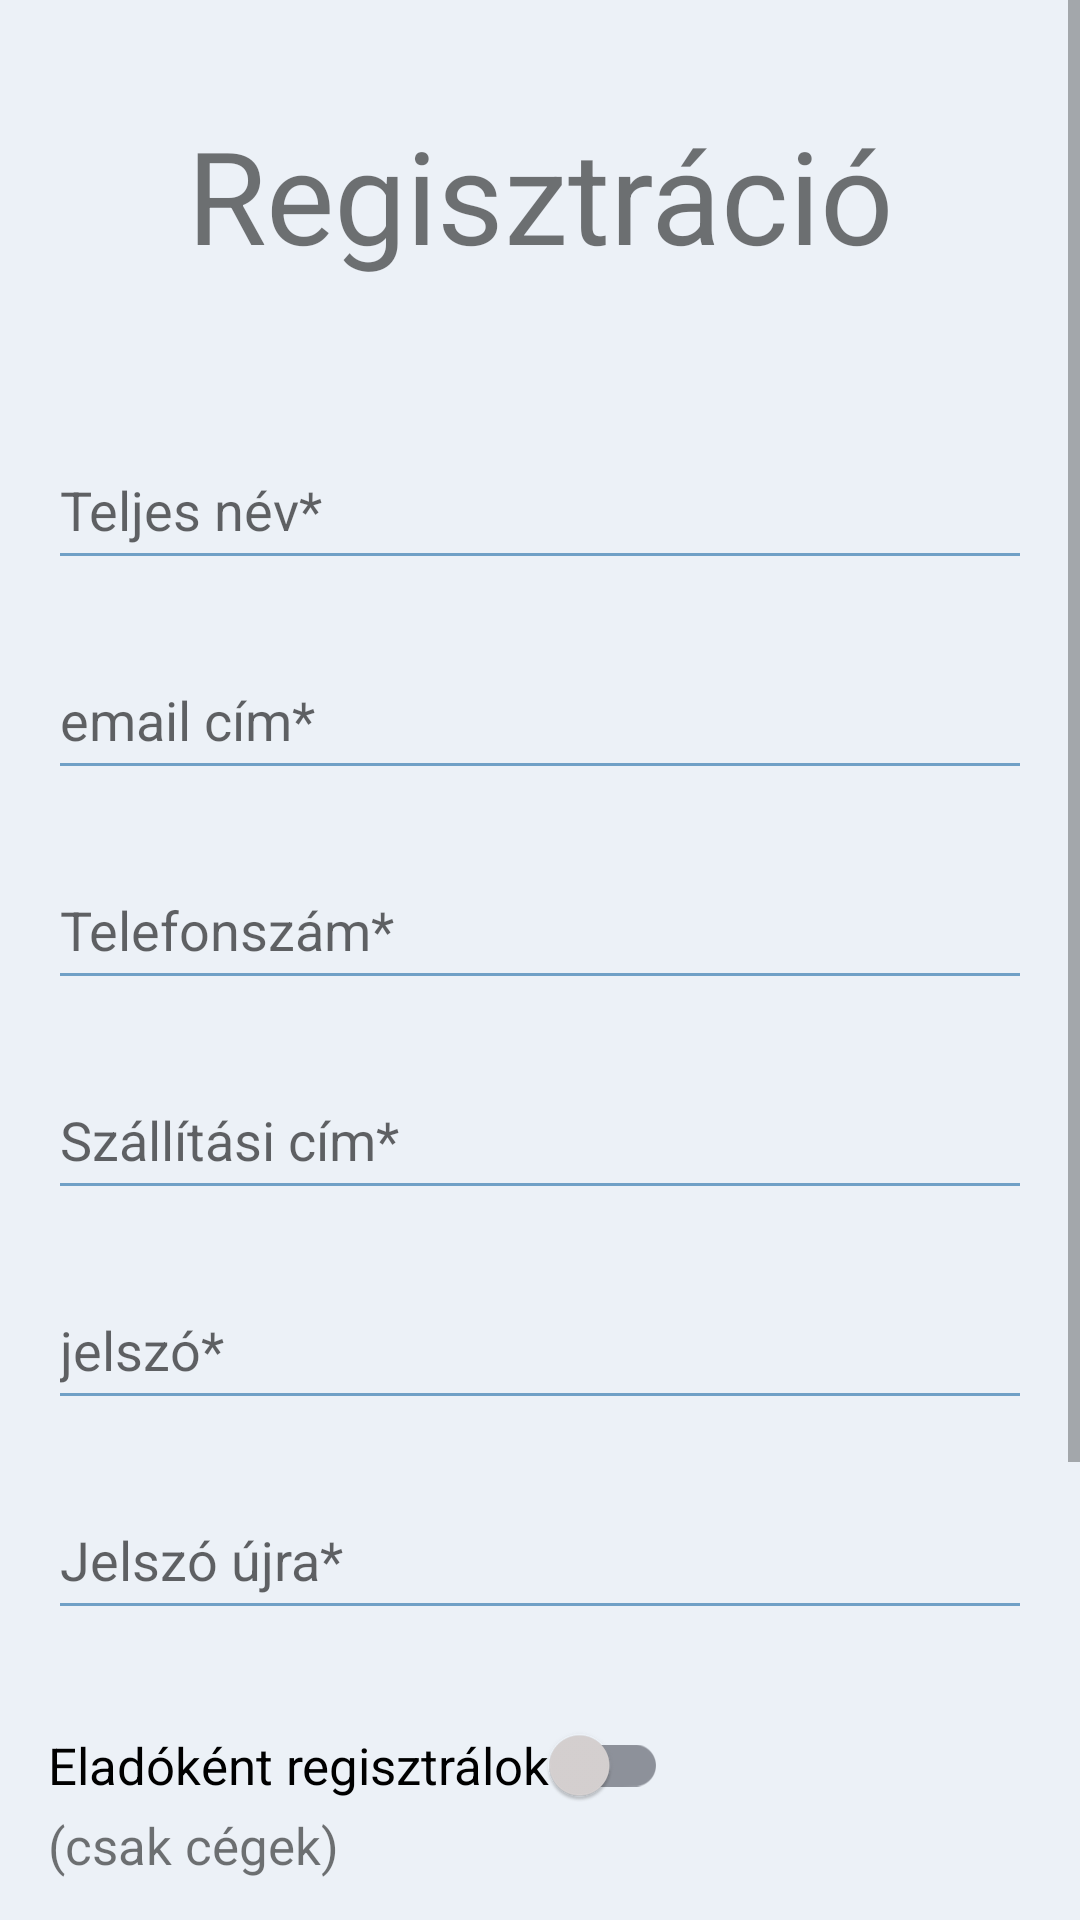

This screen was rendered from an Android layout file. Write that file and the resources it references.
<!-- AndroidManifest.xml: application theme Theme.Zoldseges -->
<!-- res/layout/activity_registration.xml -->
<?xml version="1.0" encoding="utf-8"?>
<ScrollView xmlns:android="http://schemas.android.com/apk/res/android"
    xmlns:app="http://schemas.android.com/apk/res-auto"
    xmlns:tools="http://schemas.android.com/tools"
    android:layout_width="match_parent"
    android:layout_height="match_parent"
    android:fillViewport="true">

    <LinearLayout
        android:layout_width="match_parent"
        android:layout_height="wrap_content"
        android:background="#B4E4EBF4"
        android:orientation="vertical"
        android:padding="16dp"
        tools:context=".Activitys.UserManagement.RegistrationActivity">

        <TextView
            android:id="@+id/cim"
            android:layout_width="match_parent"
            android:layout_height="wrap_content"
            android:layout_marginTop="20dp"
            android:text="@string/regisztracio"
            android:textAlignment="center"
            android:textSize="43sp" />


        <EditText
            android:id="@+id/nev"
            android:layout_width="match_parent"
            android:layout_height="50dp"
            android:layout_marginTop="50dp"
            android:autofillHints="name"
            android:backgroundTint="@color/purple_500"
            android:ems="10"
            android:hint="@string/teljes_nev"
            android:inputType="textPersonName"
            app:cornerRadius="10dp" />

        <EditText
            android:id="@+id/email"
            android:layout_width="match_parent"
            android:layout_height="50dp"
            android:layout_marginTop="20dp"
            android:autofillHints="emailAddress"
            android:backgroundTint="@color/purple_500"
            android:ems="10"
            android:hint="@string/email_cim"
            android:inputType="textEmailAddress"
            app:cornerRadius="10dp" />

        <EditText
            android:id="@+id/telefonszam"
            android:layout_width="match_parent"
            android:layout_height="50dp"
            android:layout_marginTop="20dp"
            android:autofillHints="phone"
            android:backgroundTint="@color/purple_500"
            android:digits="0123456789+"
            android:ems="10"
            android:hint="@string/telefonszam"
            android:inputType="phone"
            android:lines="1"
            app:cornerRadius="10dp" />

        <ProgressBar
            android:id="@+id/progressBarRegisztracio"
            style="?android:attr/progressBarStyle"
            android:layout_width="wrap_content"
            android:layout_height="wrap_content"
            android:layout_gravity="center_horizontal|center_vertical"
            android:layout_marginTop="150dp"
            android:visibility="gone" />

        <TextView
            android:id="@+id/regisztracioText"
            android:layout_width="match_parent"
            android:layout_height="50dp"
            android:layout_marginTop="20dp"
            android:text="@string/regisztraciProgress"
            android:textAlignment="center"
            android:textSize="20sp"
            android:visibility="gone" />

        <EditText
            android:id="@+id/lakcim"
            android:layout_width="match_parent"
            android:layout_height="50dp"
            android:layout_marginTop="20dp"
            android:autofillHints="postalAddress"
            android:backgroundTint="@color/purple_500"
            android:ems="10"
            android:hint="@string/szallitasi_cim"
            android:inputType="textPostalAddress"
            app:cornerRadius="10dp" />

        <EditText
            android:id="@+id/jelszo"
            android:layout_width="match_parent"
            android:layout_height="50dp"
            android:layout_marginTop="20dp"
            android:autofillHints="password"
            android:backgroundTint="@color/purple_500"
            android:ems="10"
            android:hint="@string/jelszo"
            android:inputType="textPassword"
            app:cornerRadius="10dp" />

        <EditText
            android:id="@+id/jelszoUjra"
            android:layout_width="match_parent"
            android:layout_height="50dp"
            android:layout_marginTop="20dp"
            android:autofillHints="password"
            android:backgroundTint="@color/purple_500"
            android:ems="10"
            android:hint="@string/jelszo_ujra"
            android:inputType="textPassword"
            app:cornerRadius="10dp" />

        <LinearLayout
            android:id="@+id/regCegesCuccok"
            android:layout_width="match_parent"
            android:layout_height="wrap_content"
            android:orientation="vertical">

            <androidx.appcompat.widget.SwitchCompat
                android:id="@+id/eladoE"
                android:layout_width="wrap_content"
                android:layout_height="50dp"
                android:layout_marginTop="20dp"
                android:checked="false"
                android:text="@string/elado_ceget_regisztralok"
                android:textSize="17sp"
                app:thumbTint="@drawable/switch_thumb"
                app:trackTint="@drawable/switch_track" />

            <TextView
                android:layout_width="wrap_content"
                android:layout_height="wrap_content"
                android:layout_marginTop="-10dp"
                android:text="@string/csak_cegek"
                android:textSize="17sp" />

            <CheckBox
                android:id="@+id/cegE"
                android:layout_width="match_parent"
                android:layout_height="wrap_content"
                android:layout_marginTop="10dp"
                android:buttonTint="@color/purple_500"
                android:text="@string/ceget_regisztralok"
                android:textSize="18sp" />

            <EditText
                android:id="@+id/cegNev"
                android:layout_width="match_parent"
                android:layout_height="50dp"
                android:layout_marginTop="20dp"
                android:autofillHints="name"
                android:buttonTint="@color/purple_500"
                android:ems="10"
                android:hint="@string/ceg_neve"
                android:inputType="textPersonName"
                android:visibility="gone"
                app:cornerRadius="10dp" />

            <EditText
                android:id="@+id/adoszam"
                android:layout_width="match_parent"
                android:layout_height="50dp"
                android:layout_marginTop="20dp"
                android:backgroundTint="@color/purple_500"
                android:ems="10"
                android:hint="@string/adoszam"
                android:inputType="number"
                android:visibility="gone"
                app:cornerRadius="10dp" />

            <EditText
                android:id="@+id/szekhely"
                android:layout_width="match_parent"
                android:layout_height="50dp"
                android:layout_marginTop="20dp"
                android:autofillHints="postalAddress"
                android:backgroundTint="@color/purple_500"
                android:ems="10"
                android:hint="@string/szekhely"
                android:inputType="textPostalAddress"
                android:visibility="gone"
                app:cornerRadius="10dp" />

            <ImageView
                android:id="@+id/uzletKepBeallitas"
                android:layout_width="150dp"
                android:layout_height="150dp"
                android:layout_gravity="center_horizontal|center_vertical"
                android:layout_marginTop="30dp"
                android:background="@drawable/display_store_image"
                android:contentDescription="@string/todo"
                android:onClick="onStoreImageUpload"
                android:scaleType="centerCrop"
                android:visibility="gone"
                app:srcCompat="@drawable/grocery_store" />

            <TextView
                android:id="@+id/uzletKepCim"
                android:layout_width="match_parent"
                android:layout_height="50dp"
                android:layout_marginTop="20dp"
                android:onClick="onStoreImageUpload"
                android:text="@string/aruhaz_kepenek_beallitasa"
                android:textAlignment="center"
                android:textSize="20sp"
                android:visibility="gone"

                />
        </LinearLayout>

        <Button
            android:id="@+id/regisztracioButton"
            android:layout_width="240sp"
            android:layout_height="50dp"
            android:layout_gravity="center"
            android:layout_marginTop="20dp"
            android:onClick="onRegister"
            android:text="@string/regisztracio"
            android:textSize="17sp"
            app:cornerRadius="10dp" />

        <Button
            android:id="@+id/bejelentkezes"
            android:layout_width="240sp"
            android:layout_height="50dp"
            android:layout_gravity="center"
            android:layout_marginTop="20dp"
            android:onClick="onLoginOpen"
            android:text="@string/mar_regisztraltam"
            android:textSize="17sp"
            app:cornerRadius="10dp" />


    </LinearLayout>
</ScrollView>
<!-- resources referenced by this layout -->
<resources>
  <color name="purple_500">#70A0C6</color>
  <!-- drawable grocery_store: png bitmap (drawable, 4989 bytes) -->
  <!-- drawable switch_thumb (drawable) -->
  <?xml version="1.0" encoding="utf-8"?>
  <selector xmlns:android="http://schemas.android.com/apk/res/android">
  
      <item android:color="@color/purple_500" android:state_checked="true"/>
      <item android:color="#D8D3D3" android:state_checked="false"/>
  </selector>
  <!-- drawable switch_track (drawable) -->
  <?xml version="1.0" encoding="utf-8"?>
  <selector xmlns:android="http://schemas.android.com/apk/res/android">
      <item android:color="#dee5ff" android:state_checked="true"/>
      <item android:color="#8D919A" android:state_checked="false"/>
  </selector>
  <string name="adoszam">Adószám*</string>
  <string name="aruhaz_kepenek_beallitasa">Áruház képének beállítása</string>
  <string name="ceg_neve">Üzlet neve*</string>
  <string name="ceget_regisztralok">Céget regisztrálok</string>
  <string name="csak_cegek">(csak cégek)</string>
  <string name="elado_ceget_regisztralok">Eladóként regisztrálok</string>
  <string name="email_cim">email cím*</string>
  <string name="jelszo">jelszó*</string>
  <string name="jelszo_ujra">Jelszó újra*</string>
  <string name="mar_regisztraltam">Már regisztráltam</string>
  <string name="regisztraciProgress">Regisztráció...</string>
  <string name="regisztracio">Regisztráció</string>
  <string name="szallitasi_cim">Szállítási cím*</string>
  <string name="szekhely">Székhely*</string>
  <string name="telefonszam">Telefonszám*</string>
  <string name="teljes_nev">Teljes név*</string>
  <string name="todo">TODO</string>
  <style name="Theme.Zoldseges" parent="Theme.MaterialComponents.Light.DarkActionBar">
          
          <item name="colorPrimary">@color/purple_500</item>
          <item name="colorPrimaryVariant">@color/purple_700</item>
          <item name="colorOnPrimary">@color/white</item>
          
          <item name="colorSecondary">@color/teal_200</item>
          <item name="colorSecondaryVariant">@color/teal_700</item>
          <item name="colorOnSecondary">@color/black</item>
          
          <item name="android:statusBarColor">?attr/colorPrimaryVariant</item>
          
          <item name="titleTextColor">#FFF</item>
      </style>
  <color name="purple_700">#446F91</color>
  <color name="white">#FFFFFFFF</color>
  <color name="teal_200">#FF03DAC5</color>
  <color name="teal_700">#FF018786</color>
  <color name="black">#FF000000</color>
</resources>
